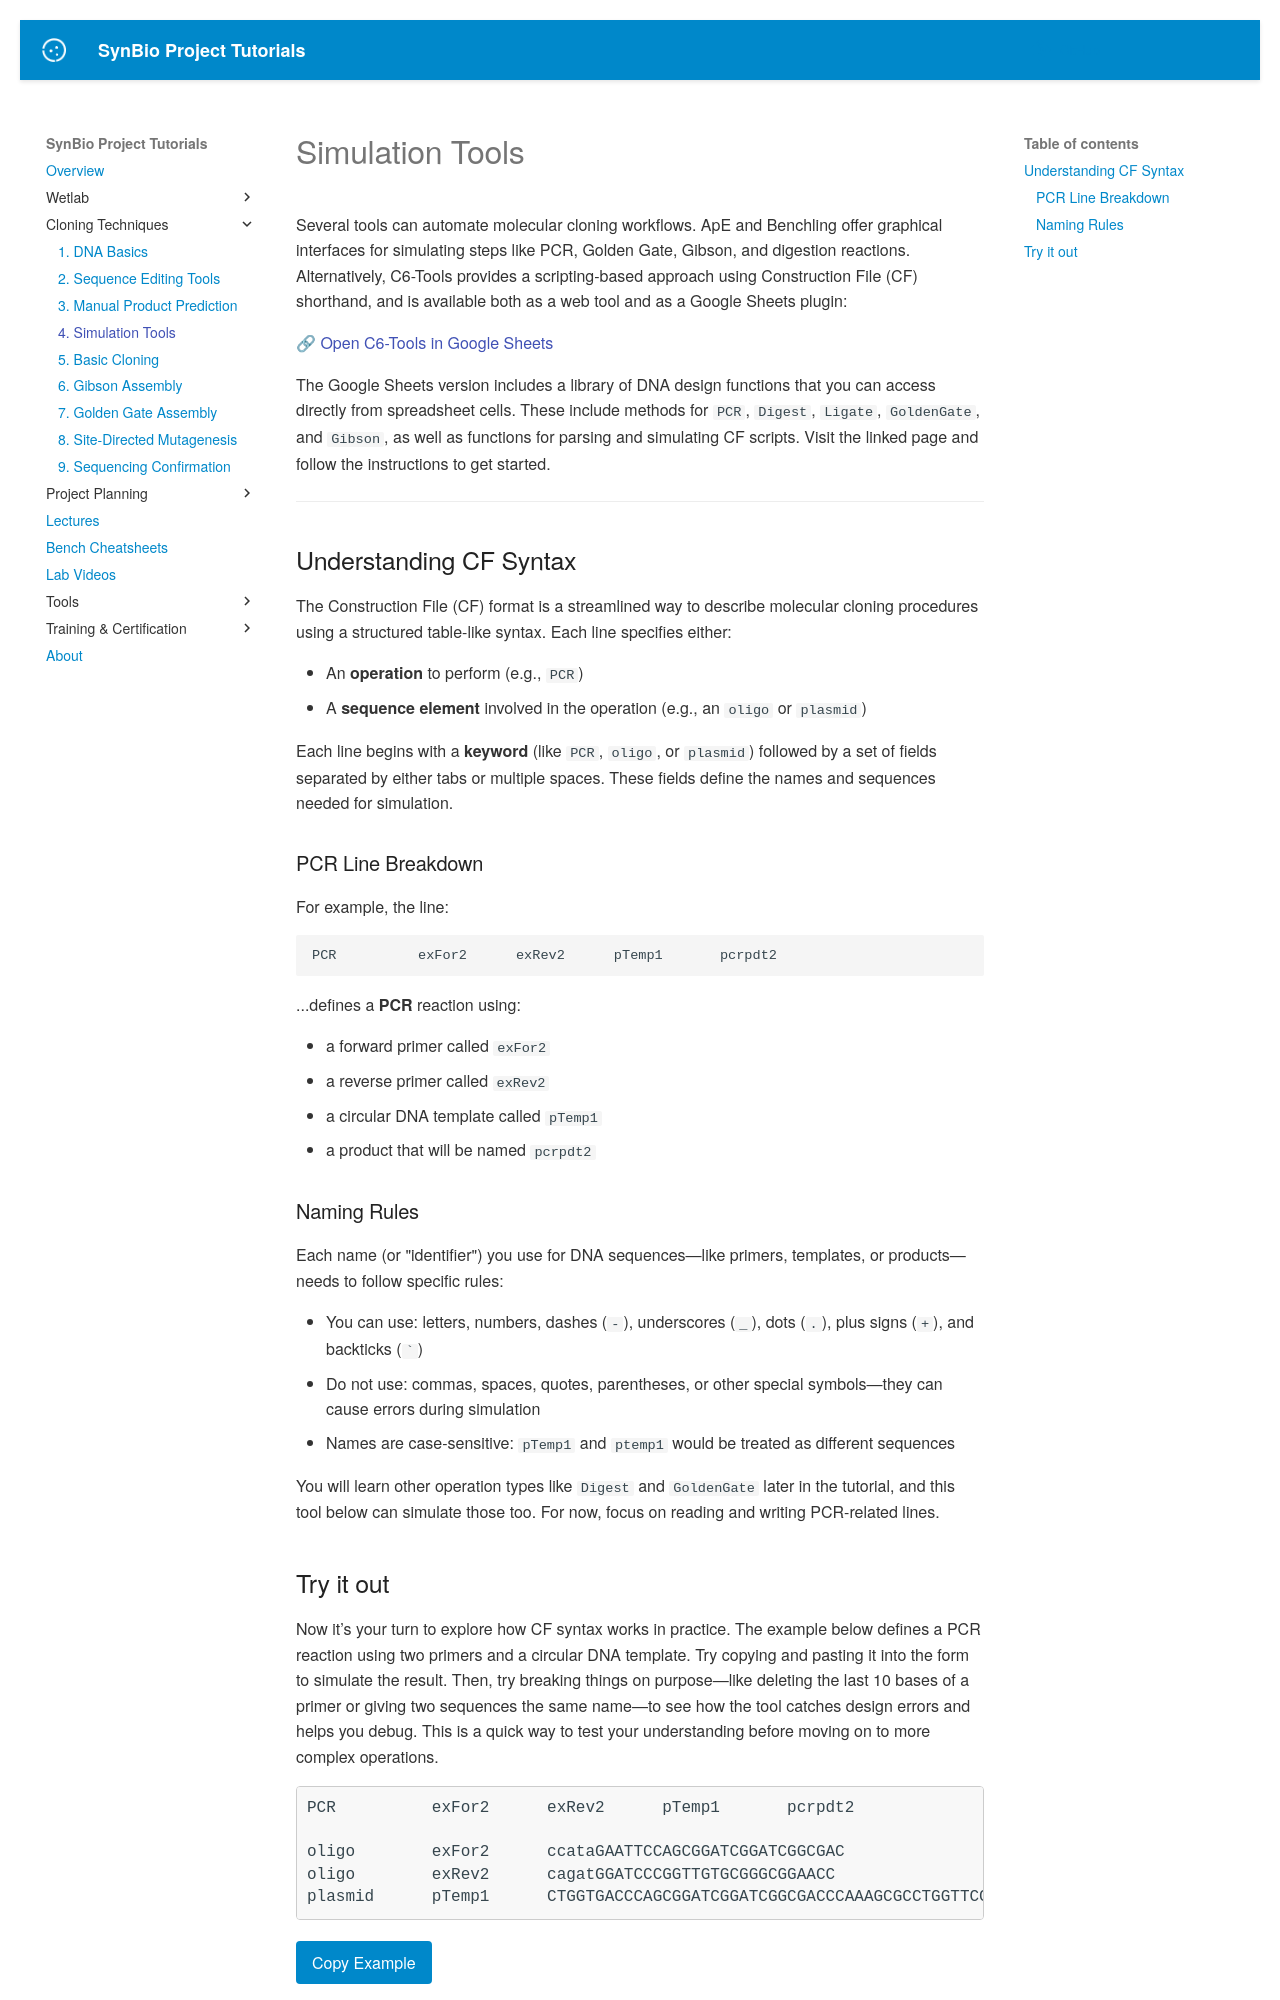

repository: UCB-BioE-Anderson-Lab/cloning-tutorials · page: construction/simulation_tools/index.html · generator: mkdocs

<script src="https://unpkg.com/seqviz"></script>
<script src="https://cdn.jsdelivr.net/npm/c6-sim@1.0.11/dist/c6-sim.min.js"></script>

# Simulation Tools

Several tools can automate molecular cloning workflows. ApE and Benchling offer graphical interfaces for simulating steps like PCR, Golden Gate, Gibson, and digestion reactions. Alternatively, C6-Tools provides a scripting-based approach using Construction File (CF) shorthand, and is available both as a web tool and as a Google Sheets plugin:

🔗 [Open C6-Tools in Google Sheets](https://docs.google.com/spreadsheets/d/1WATXfGTY0VgpDDVf2EDKTBbBRSOQa_rFcOwFp1GsBjU/edit?usp=sharing)

The Google Sheets version includes a library of DNA design functions that you can access directly from spreadsheet cells. These include methods for `PCR`, `Digest`, `Ligate`, `GoldenGate`, and `Gibson`, as well as functions for parsing and simulating CF scripts. Visit the linked page and follow the instructions to get started.


--- 


## Understanding CF Syntax

The Construction File (CF) format is a streamlined way to describe molecular cloning procedures using a structured table-like syntax. Each line specifies either:

- An **operation** to perform (e.g., `PCR`)
- A **sequence element** involved in the operation (e.g., an `oligo` or `plasmid`)

Each line begins with a **keyword** (like `PCR`, `oligo`, or `plasmid`) followed by a set of fields separated by either tabs or multiple spaces. These fields define the names and sequences needed for simulation.

### PCR Line Breakdown

For example, the line:

```
PCR          exFor2      exRev2      pTemp1       pcrpdt2
```

...defines a **PCR** reaction using:

- a forward primer called `exFor2`
- a reverse primer called `exRev2`
- a circular DNA template called `pTemp1`
- a product that will be named `pcrpdt2`

### Naming Rules

Each name (or "identifier") you use for DNA sequences—like primers, templates, or products—needs to follow specific rules:

- You can use: letters, numbers, dashes (`-`), underscores (`_`), dots (`.`), plus signs (`+`), and backticks (<code>`</code>)
- Do not use: commas, spaces, quotes, parentheses, or other special symbols—they can cause errors during simulation
- Names are case-sensitive: `pTemp1` and `ptemp1` would be treated as different sequences

You will learn other operation types like `Digest` and `GoldenGate` later in the tutorial, and this tool below can simulate those too.  For now, focus on reading and writing PCR-related lines.
